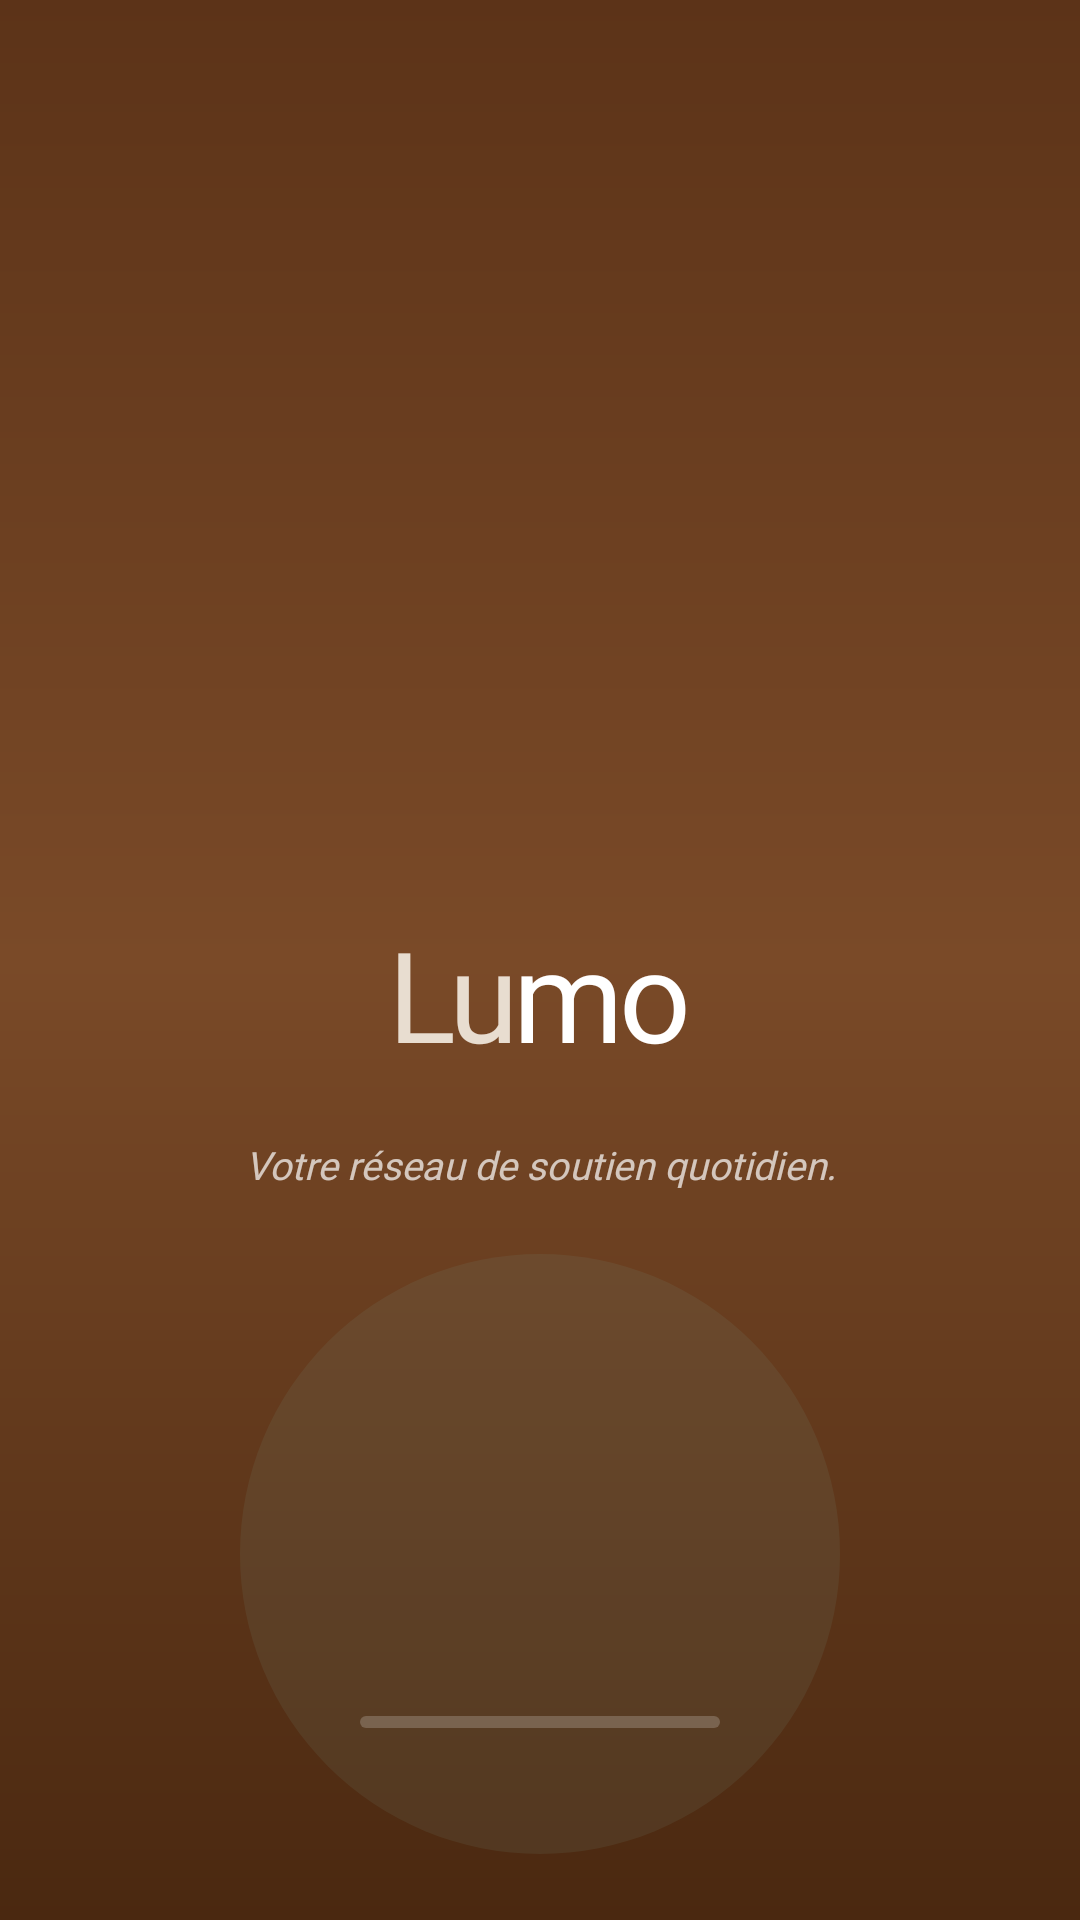

Write the Android layout XML for this screen, with the resource values it uses.
<!-- AndroidManifest.xml: activity theme Theme.Lumo.Splash -->
<!-- res/layout/activity_splash.xml -->
<?xml version="1.0" encoding="utf-8"?>
<androidx.constraintlayout.widget.ConstraintLayout
    xmlns:android="http://schemas.android.com/apk/res/android"
    xmlns:app="http://schemas.android.com/apk/res-auto"
    android:layout_width="match_parent"
    android:layout_height="match_parent"
    android:background="@drawable/bg_splash_gradient">

    
    <View
        android:id="@+id/decorOrbTop"
        android:layout_width="280dp"
        android:layout_height="280dp"
        android:alpha="0.18"
        android:background="@drawable/bg_glow_orb_primary"
        app:layout_constraintEnd_toEndOf="parent"
        app:layout_constraintTop_toTopOf="parent"
        app:layout_constraintStart_toStartOf="parent"
        app:layout_constraintBottom_toTopOf="@id/logoContainer"
        app:layout_constraintVertical_bias="0.0" />

    
    <View
        android:id="@+id/decorOrbBottom"
        android:layout_width="200dp"
        android:layout_height="200dp"
        android:alpha="0.12"
        android:background="@drawable/bg_glow_orb_tertiary"
        app:layout_constraintStart_toStartOf="parent"
        app:layout_constraintBottom_toBottomOf="parent"
        app:layout_constraintEnd_toEndOf="parent"
        app:layout_constraintTop_toTopOf="parent"
        app:layout_constraintVertical_bias="0.95" />

    
    <LinearLayout
        android:id="@+id/logoContainer"
        android:layout_width="wrap_content"
        android:layout_height="wrap_content"
        android:gravity="center"
        android:orientation="vertical"
        app:layout_constraintBottom_toTopOf="@id/taglineContainer"
        app:layout_constraintEnd_toEndOf="parent"
        app:layout_constraintStart_toStartOf="parent"
        app:layout_constraintTop_toTopOf="parent"
        app:layout_constraintVertical_chainStyle="packed"
        app:layout_constraintVertical_bias="0.44">

        <ImageView
            android:id="@+id/ivLogo"
            android:layout_width="@dimen/lumo_mark_size"
            android:layout_height="@dimen/lumo_mark_size"
            android:src="@drawable/ic_launcher_foreground"
            android:contentDescription="@string/cd_lumo_logo"
            android:scaleType="fitCenter" />

        
        <LinearLayout
            android:layout_width="wrap_content"
            android:layout_height="wrap_content"
            android:layout_marginTop="16dp"
            android:orientation="horizontal"
            android:baselineAligned="true">

            <TextView
                android:layout_width="wrap_content"
                android:layout_height="wrap_content"
                android:text="Lu"
                android:textColor="#E8DDD0"
                android:textSize="42sp"
                android:fontFamily="@font/outfit_bold"
                android:letterSpacing="-0.04" />

            <TextView
                android:layout_width="wrap_content"
                android:layout_height="wrap_content"
                android:text="mo"
                android:textColor="#FFFFFF"
                android:textSize="42sp"
                android:fontFamily="@font/outfit_bold"
                android:letterSpacing="-0.04" />

        </LinearLayout>

    </LinearLayout>

    
    <LinearLayout
        android:id="@+id/taglineContainer"
        android:layout_width="wrap_content"
        android:layout_height="wrap_content"
        android:gravity="center"
        android:orientation="vertical"
        android:layout_marginTop="20dp"
        app:layout_constraintEnd_toEndOf="parent"
        app:layout_constraintStart_toStartOf="parent"
        app:layout_constraintTop_toBottomOf="@id/logoContainer"
        app:layout_constraintBottom_toBottomOf="parent"
        app:layout_constraintVertical_bias="0.0">

        <TextView
            android:id="@+id/tvTagline"
            android:layout_width="wrap_content"
            android:layout_height="wrap_content"
            android:text="@string/app_tagline"
            android:textColor="#B3FFFFFF"
            android:textSize="13sp"
            android:fontFamily="@font/outfit"
            android:textStyle="italic"
            android:gravity="center" />

    </LinearLayout>

    
    <com.google.android.material.progressindicator.LinearProgressIndicator
        android:id="@+id/progressSplash"
        android:layout_width="120dp"
        android:layout_height="wrap_content"
        android:layout_marginBottom="64dp"
        android:indeterminate="true"
        app:trackColor="#33FFFFFF"
        app:indicatorColor="@color/white"
        app:trackCornerRadius="4dp"
        app:layout_constraintBottom_toBottomOf="parent"
        app:layout_constraintEnd_toEndOf="parent"
        app:layout_constraintStart_toStartOf="parent" />

</androidx.constraintlayout.widget.ConstraintLayout>
<!-- resources referenced by this layout -->
<resources>
  <color name="white">#FFFFFF</color>
  <dimen name="lumo_mark_size">96dp</dimen>
  <!-- drawable bg_glow_orb_tertiary (drawable) -->
  <?xml version="1.0" encoding="utf-8"?>
  <shape xmlns:android="http://schemas.android.com/apk/res/android"
      android:shape="oval">
      <solid android:color="#7A9E8E" />
  </shape>
  <!-- drawable bg_splash_gradient (drawable) -->
  <?xml version="1.0" encoding="utf-8"?>
  <shape xmlns:android="http://schemas.android.com/apk/res/android"
      android:shape="rectangle">
      <gradient
          android:type="linear"
          android:startColor="#5C3318"
          android:centerColor="#7A4A28"
          android:endColor="#4A2810"
          android:angle="160" />
  </shape>
  <string name="app_tagline">Votre réseau de soutien quotidien.</string>
  <string name="cd_lumo_logo">Logo Lumo — marque lumineuse</string>
  <style name="Theme.Lumo.Splash" parent="Theme.Lumo">
          <item name="android:windowBackground">@color/sc_background</item>
      </style>
  <color name="sc_background">#FAFAF8</color>
  <color name="sc_primary">#4A7C6F</color>
  <color name="sc_primary_dark">#2D5A50</color>
  <color name="sc_secondary">#C8644A</color>
  <color name="sc_secondary_dark">#A04D38</color>
  <color name="sc_surface">#FFFFFF</color>
  <color name="sc_on_surface">#1C2B26</color>
  <color name="sc_error">#D32F2F</color>
  <color name="sc_on_surface_muted">#6B7A74</color>
  <style name="ShapeAppearance.Lumo.SmallComponent" parent="ShapeAppearance.MaterialComponents.SmallComponent">
          <item name="cornerSize">8dp</item>
      </style>
  <style name="ShapeAppearance.Lumo.MediumComponent" parent="ShapeAppearance.MaterialComponents.MediumComponent">
          <item name="cornerSize">12dp</item>
      </style>
  <style name="ShapeAppearance.Lumo.LargeComponent" parent="ShapeAppearance.MaterialComponents.LargeComponent">
          <item name="cornerSize">16dp</item>
      </style>
  <style name="Widget.Lumo.Button.Primary" parent="Widget.MaterialComponents.Button">
          <item name="backgroundTint">@color/sc_secondary</item>
          <item name="android:textColor">@color/white</item>
          <item name="android:textSize">16sp</item>
          <item name="android:letterSpacing">0.01</item>
          <item name="android:minHeight">56dp</item>
          <item name="cornerRadius">28dp</item>
          <item name="android:fontFamily">sans-serif-medium</item>
          <item name="rippleColor">@color/sc_secondary_dark</item>
      </style>
  <style name="Widget.Lumo.TextInputLayout" parent="Widget.MaterialComponents.TextInputLayout.OutlinedBox">
          <item name="boxStrokeColor">@color/sc_outline</item>
          <item name="hintTextColor">@color/sc_on_surface_muted</item>
          <item name="boxCornerRadiusTopStart">12dp</item>
          <item name="boxCornerRadiusTopEnd">12dp</item>
          <item name="boxCornerRadiusBottomStart">12dp</item>
          <item name="boxCornerRadiusBottomEnd">12dp</item>
      </style>
  <color name="sc_outline">#C8D5D1</color>
</resources>
